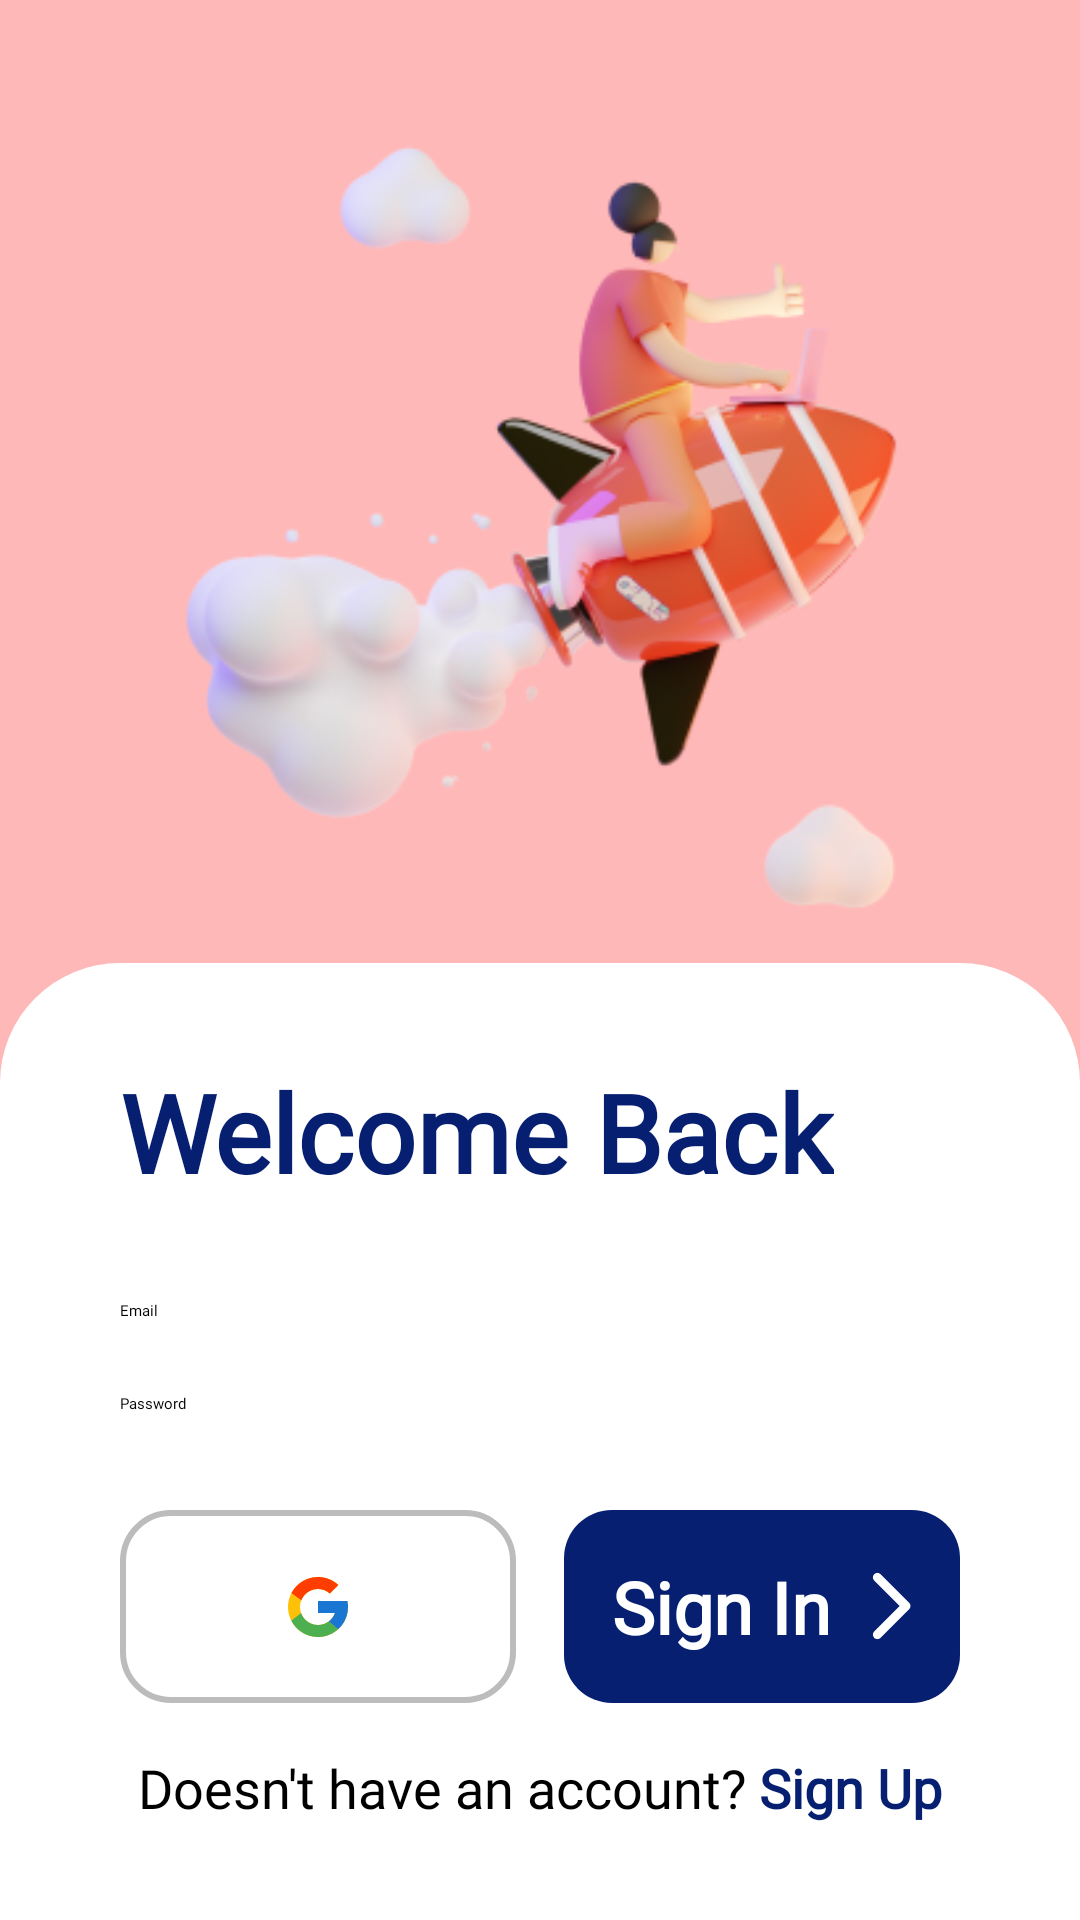

Layout XML and referenced resources for this Android screen:
<!-- AndroidManifest.xml: application theme Theme.TaskMasterTest -->
<!-- res/layout/activity_sign_in.xml -->
<?xml version="1.0" encoding="utf-8"?>
<androidx.constraintlayout.widget.ConstraintLayout xmlns:android="http://schemas.android.com/apk/res/android"
    xmlns:app="http://schemas.android.com/apk/res-auto"
    xmlns:tools="http://schemas.android.com/tools"
    android:layout_width="match_parent"
    android:layout_height="match_parent"
    tools:context=".sign.SignUpActivity"
    android:background="@color/red_200">

    <androidx.constraintlayout.widget.ConstraintLayout
        android:id="@+id/constraintLayout"
        android:layout_width="match_parent"
        android:layout_height="wrap_content"
        android:background="@drawable/bg_shape_signup"
        android:elevation="60dp"
        android:paddingVertical="32dp"
        app:layout_constraintBottom_toBottomOf="parent"
        app:layout_constraintEnd_toEndOf="parent"
        app:layout_constraintStart_toStartOf="parent">

        <TextView
            android:id="@+id/textView"
            android:layout_width="wrap_content"
            android:layout_height="wrap_content"
            android:layout_marginHorizontal="40dp"
            android:layout_marginBottom="32dp"
            android:text="@string/welcome_back"
            android:textColor="@color/blue_500"
            android:textSize="36sp"
            android:textStyle="bold"
            android:fontFamily="@font/poppins_semibold"
            app:layout_constraintBottom_toTopOf="@id/et_email_in"
            app:layout_constraintStart_toStartOf="parent" />

        <EditText
            android:id="@+id/et_email_in"
            android:layout_width="match_parent"
            android:layout_height="wrap_content"
            android:layout_marginHorizontal="40dp"
            android:layout_marginBottom="24dp"
            android:hint="Email"
            android:inputType="textEmailAddress"
            android:fontFamily="@font/poppins_medium"
            app:layout_constraintBottom_toTopOf="@id/et_password_in"
            app:layout_constraintEnd_toEndOf="parent"
            app:layout_constraintStart_toStartOf="parent" />

        <EditText
            android:id="@+id/et_password_in"
            android:layout_width="match_parent"
            android:layout_height="wrap_content"
            android:layout_marginHorizontal="40dp"
            android:layout_marginBottom="32dp"
            android:hint="@string/password"
            android:inputType="textPassword"
            android:fontFamily="@font/poppins_medium"
            app:layout_constraintBottom_toTopOf="@+id/container_button"
            app:layout_constraintEnd_toEndOf="parent"
            app:layout_constraintStart_toStartOf="parent" />


        <com.google.android.material.progressindicator.CircularProgressIndicator
            android:id="@+id/spinner_signin"
            android:layout_width="wrap_content"
            android:layout_height="wrap_content"
            android:indeterminate="true"
            android:visibility="invisible"
            app:indicatorColor="@color/blue_500"
            app:layout_constraintBottom_toTopOf="@+id/container_button"
            app:layout_constraintEnd_toEndOf="parent"
            app:layout_constraintStart_toStartOf="parent"
            app:layout_constraintTop_toTopOf="parent" />

        <LinearLayout
            android:id="@+id/container_button"
            android:layout_width="match_parent"
            android:layout_height="wrap_content"
            android:layout_marginBottom="16dp"
            android:orientation="horizontal"
            android:layout_marginHorizontal="40dp"
            app:layout_constraintBottom_toTopOf="@+id/container"
            app:layout_constraintEnd_toEndOf="parent"
            app:layout_constraintStart_toStartOf="parent">

            <ImageView
                android:id="@+id/btn_google_signin"
                android:layout_width="match_parent"
                android:layout_height="match_parent"
                android:layout_marginEnd="8dp"
                android:layout_weight="1"
                android:background="@drawable/bg_shape_google"
                android:clickable="true"
                android:elevation="6dp"
                android:paddingHorizontal="56dp"
                android:paddingVertical="16dp"
                android:src="@drawable/ic_google" />

            <TextView
                android:id="@+id/btn_signin"
                android:layout_width="match_parent"
                android:layout_height="match_parent"
                android:layout_marginStart="8dp"
                android:layout_weight="1"
                android:background="@drawable/bg_shape_signup_btn"
                android:clickable="true"
                android:drawableRight="@drawable/ic_signup_arrow"
                android:drawablePadding="8dp"
                android:elevation="6dp"
                android:fontFamily="@font/poppins_semibold"
                android:padding="16dp"
                android:text="Sign In"
                android:textColor="@color/white"
                android:textSize="24dp"
                android:textStyle="bold" />

        </LinearLayout>

        <LinearLayout
            android:id="@+id/container"
            android:layout_width="wrap_content"
            android:layout_height="wrap_content"
            android:orientation="horizontal"
            app:layout_constraintBottom_toBottomOf="parent"
            app:layout_constraintEnd_toEndOf="parent"
            app:layout_constraintStart_toStartOf="parent">

            <TextView
                android:id="@+id/textView2"
                android:layout_width="wrap_content"
                android:layout_height="wrap_content"
                android:gravity="center_vertical"
                android:text="@string/doesn_t_have_an_account"
                android:textSize="18dp"
                android:layout_marginEnd="4dp"
                android:fontFamily="@font/poppins_medium"/>

            <TextView
                android:id="@+id/btn_go_signup"
                android:layout_width="wrap_content"
                android:layout_height="wrap_content"
                android:clickable="true"
                android:fontFamily="@font/poppins_semibold"
                android:text="Sign Up"
                android:textColor="@color/blue_500"
                android:textSize="18dp"
                android:textStyle="bold" />


        </LinearLayout>


    </androidx.constraintlayout.widget.ConstraintLayout>

    <ImageView
        android:layout_width="wrap_content"
        android:layout_height="wrap_content"
        android:src="@drawable/signin_image"
        app:layout_constraintBottom_toTopOf="@+id/constraintLayout"
        app:layout_constraintEnd_toEndOf="parent"
        app:layout_constraintStart_toStartOf="parent"
        app:layout_constraintTop_toTopOf="parent" />
</androidx.constraintlayout.widget.ConstraintLayout>
<!-- resources referenced by this layout -->
<resources>
  <color name="blue_500">#061f70</color>
  <color name="red_200">#FFB8B8</color>
  <color name="white">#FFFFFFFF</color>
  <!-- drawable bg_shape_google (drawable) -->
  <?xml version="1.0" encoding="utf-8"?>
  <shape xmlns:android="http://schemas.android.com/apk/res/android" android:shape="rectangle">
      <corners
          android:radius="16dp">
      </corners>
      <solid
          android:color="@color/white">
      </solid>
      <stroke
          android:width="2dp"
          android:color="@color/grey_700">
      </stroke>
  </shape>
  <!-- drawable bg_shape_signup (drawable) -->
  <?xml version="1.0" encoding="utf-8"?>
  <shape xmlns:android="http://schemas.android.com/apk/res/android" android:shape="rectangle">
      <corners
          android:topLeftRadius="40dp"
          android:topRightRadius="40dp"
          android:bottomRightRadius="0dp"
          android:bottomLeftRadius="0dp">
      </corners>
      <solid
          android:color="@color/white">
      </solid>
  </shape>
  <!-- drawable bg_shape_signup_btn (drawable) -->
  <?xml version="1.0" encoding="utf-8"?>
  <shape xmlns:android="http://schemas.android.com/apk/res/android" android:shape="rectangle">
      <corners
          android:radius="16dp">
      </corners>
      <solid
          android:color="@color/blue_500">
      </solid>
  </shape>
  <!-- drawable ic_signup_arrow (drawable) -->
  <vector xmlns:android="http://schemas.android.com/apk/res/android"
      android:width="14dp"
      android:height="24dp"
      android:viewportWidth="14"
      android:viewportHeight="24">
    <path
        android:pathData="M13.0607,13.0607C13.6464,12.4749 13.6464,11.5251 13.0607,10.9393L3.5147,1.3934C2.9289,0.8076 1.9792,0.8076 1.3934,1.3934C0.8076,1.9792 0.8076,2.9289 1.3934,3.5147L9.8787,12L1.3934,20.4853C0.8076,21.0711 0.8076,22.0208 1.3934,22.6066C1.9792,23.1924 2.9289,23.1924 3.5147,22.6066L13.0607,13.0607ZM10,13.5L12,13.5L12,10.5L10,10.5L10,13.5Z"
        android:fillColor="#ffffff"/>
  </vector>
  <string name="doesn_t_have_an_account">Doesn\'t have an account?</string>
  <string name="password">Password</string>
  <string name="welcome_back">Welcome Back</string>
  <style name="Theme.TaskMasterTest" parent="Theme.MaterialComponents.DayNight.NoActionBar">
          
          <item name="colorPrimary">@color/blue_500</item>
          <item name="colorPrimaryVariant">@color/blue_700</item>
          <item name="colorOnPrimary">@color/white</item>
          
          <item name="colorSecondary">@color/grey_200</item>
          <item name="colorSecondaryVariant">@color/grey_700</item>
          <item name="colorOnSecondary">@color/black</item>
          
          <item name="android:statusBarColor" tools:targetApi="l">?attr/colorPrimaryVariant</item>
          
          <item name="android:colorBackground">@color/grey_200</item>
          <item name="colorAccent">@color/blue_500</item>
      </style>
  <color name="grey_700">#bcbcbc</color>
  <color name="blue_700">#000044</color>
  <color name="grey_200">#eeeeee</color>
  <color name="black">#FF000000</color>
</resources>
